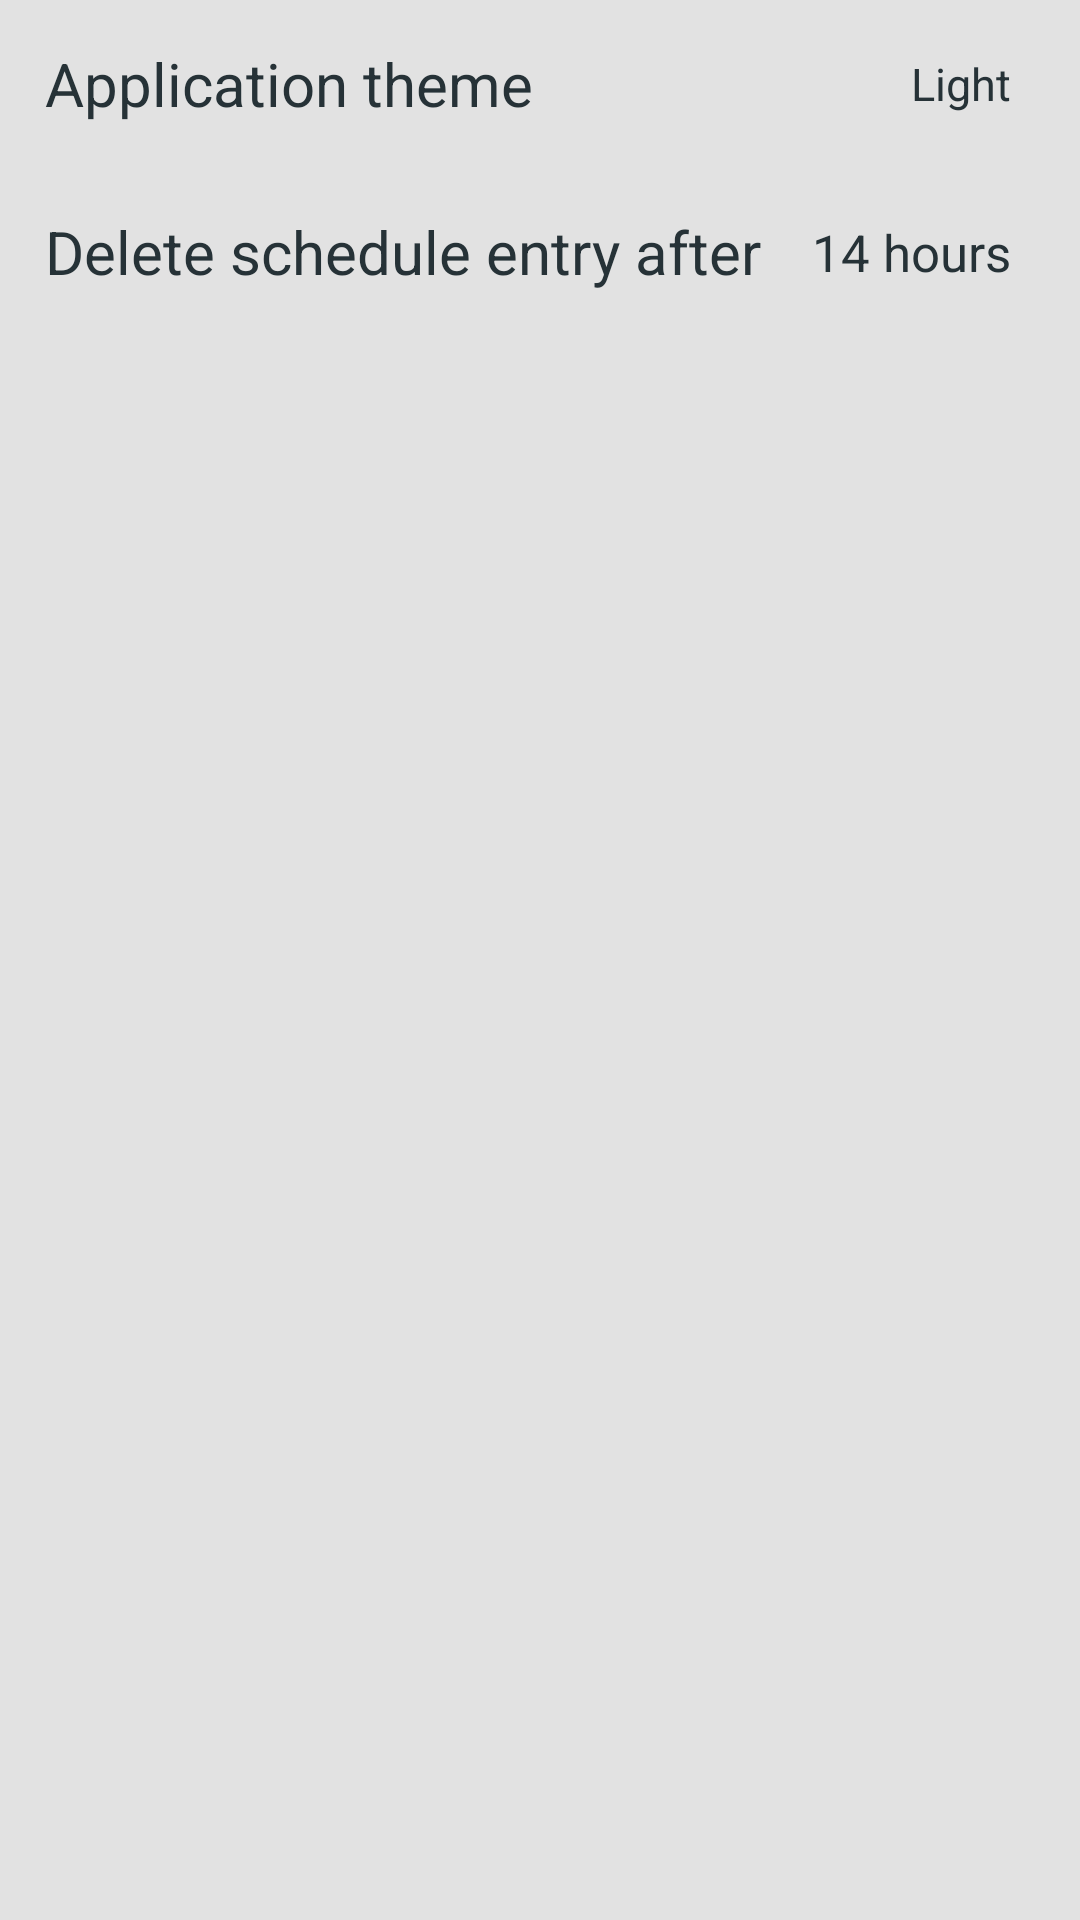

Layout XML and referenced resources for this Android screen:
<!-- AndroidManifest.xml: application theme AppTheme.Light -->
<!-- res/layout/fragment_settings_general.xml -->
<?xml version="1.0" encoding="utf-8"?>
<LinearLayout xmlns:android="http://schemas.android.com/apk/res/android"
    android:layout_width="match_parent"
    android:layout_height="match_parent"
    xmlns:app="http://schemas.android.com/apk/res-auto"
    android:orientation="vertical">

    <RelativeLayout
        android:id="@+id/rl_general_theme"
        android:layout_width="match_parent"
        android:layout_height="?attr/actionBarSize"
        android:paddingStart="15dp"
        android:paddingTop="4dp"
        android:paddingEnd="15dp"
        android:paddingBottom="4dp"
        android:scrollbars="none">

        <TextView
            android:id="@+id/tv_general_theme_title"
            android:layout_width="wrap_content"
            android:layout_height="wrap_content"
            android:layout_alignParentStart="true"
            android:layout_alignParentTop="true"
            android:layout_alignParentBottom="true"
            android:layout_toStartOf="@id/tv_general_theme_summary"
            android:gravity="center_vertical"
            android:text="@string/settings_general_theme"
            android:textSize="20sp" />

        <TextView
            android:id="@+id/tv_general_theme_summary"
            android:layout_width="wrap_content"
            android:layout_height="wrap_content"
            android:layout_alignParentTop="true"
            android:layout_alignParentEnd="true"
            android:layout_alignParentBottom="true"
            android:gravity="center_vertical|end"
            android:paddingStart="8dp"
            android:paddingEnd="8dp"
            android:text="Light"
            android:textSize="15sp" />

    </RelativeLayout>

    <RelativeLayout
        android:id="@+id/rl_general_screen"
        android:visibility="gone"
        android:layout_width="match_parent"
        android:layout_height="?attr/actionBarSize"
        android:paddingStart="15dp"
        android:paddingTop="4dp"
        android:paddingEnd="15dp"
        android:paddingBottom="4dp"
        android:scrollbars="none">

        <TextView
            android:id="@+id/tv_general_screen_title"
            android:layout_width="wrap_content"
            android:layout_height="wrap_content"
            android:layout_alignParentStart="true"
            android:layout_alignParentTop="true"
            android:layout_alignParentBottom="true"
            android:layout_toStartOf="@id/tv_general_screen_summary"
            android:gravity="center_vertical"
            android:text="@string/settings_general_startup_screen"
            android:textSize="20sp" />

        <TextView
            android:id="@+id/tv_general_screen_summary"
            android:layout_width="wrap_content"
            android:layout_height="wrap_content"
            android:layout_alignParentTop="true"
            android:layout_alignParentEnd="true"
            android:layout_alignParentBottom="true"
            android:gravity="center_vertical|end"
            android:paddingStart="8dp"
            android:paddingEnd="8dp"
            android:text="Kobra"
            android:textSize="15sp" />
    </RelativeLayout>

    <RelativeLayout
        android:id="@+id/rl_general_schedule_time"
        android:layout_width="match_parent"
        android:layout_height="?attr/actionBarSize"
        android:paddingStart="15dp"
        android:paddingTop="4dp"
        android:paddingEnd="15dp"
        android:paddingBottom="4dp"
        android:scrollbars="none">

        <TextView
            android:id="@+id/tv_general_schedule_time_title"
            android:layout_width="wrap_content"
            android:layout_height="wrap_content"
            android:layout_alignParentStart="true"
            android:layout_alignParentTop="true"
            android:layout_alignParentBottom="true"
            android:layout_toStartOf="@id/tv_general_schedule_time_summary"
            android:gravity="center_vertical"
            android:text="@string/settings_general_schedule_time"
            android:textSize="20sp" />

        <TextView
            android:id="@+id/tv_general_schedule_time_summary"
            android:layout_width="wrap_content"
            android:layout_height="wrap_content"
            android:layout_alignParentTop="true"
            android:layout_alignParentEnd="true"
            android:layout_alignParentBottom="true"
            android:gravity="center_vertical|end"
            android:paddingStart="8dp"
            android:paddingEnd="8dp"
            android:text="14 hours"
            android:textSize="17sp" />

    </RelativeLayout>

    <RelativeLayout
        android:id="@+id/rl_general_delete_log"
        android:visibility="gone"
        android:layout_width="match_parent"
        android:layout_height="?attr/actionBarSize"
        android:paddingStart="15dp"
        android:paddingTop="4dp"
        android:paddingEnd="15dp"
        android:paddingBottom="4dp"
        android:scrollbars="none">

        <TextView
            android:id="@+id/tv_general_delete_log_title"
            android:layout_width="wrap_content"
            android:layout_height="wrap_content"
            android:layout_alignParentStart="true"
            android:layout_alignParentTop="true"
            android:layout_toStartOf="@id/iv_general_delete_log_icon"
            android:gravity="center_vertical"
            android:text="@string/settings_general_delete_logs"
            android:textSize="20sp" />

        <TextView
            android:id="@+id/tv_general_delete_log_summary"
            android:layout_width="wrap_content"
            android:layout_height="wrap_content"
            android:layout_alignParentStart="true"
            android:layout_alignParentBottom="true"
            android:layout_below="@id/tv_general_delete_log_title"
            android:layout_toStartOf="@id/iv_general_delete_log_icon"
            android:gravity="center_vertical"
            android:paddingStart="10dp"
            android:paddingEnd="3dp"
            android:text="@string/settings_general_delete_logs_summary_off"
            android:textSize="13sp" />

        <ImageView
            android:id="@+id/iv_general_delete_log_icon"
            android:layout_width="?attr/actionBarSize"
            android:layout_height="?attr/actionBarSize"
            android:layout_alignParentTop="true"
            android:layout_alignParentEnd="true"
            android:layout_alignParentBottom="true"
            android:paddingTop="3dp"
            android:paddingBottom="3dp"
            app:srcCompat="@drawable/ic_toggle_off" />

    </RelativeLayout>

</LinearLayout>
<!-- resources referenced by this layout -->
<resources>
  <!-- drawable ic_toggle_off (drawable) -->
  <vector xmlns:android="http://schemas.android.com/apk/res/android"
      android:width="48dp"
      android:height="48dp"
      android:viewportWidth="24"
      android:viewportHeight="24">
    <path
        android:pathData="M17,8H7c-2.21,0 -4,1.79 -4,4s1.79,4 4,4h10c2.21,0 4,-1.79 4,-4s-1.79,-4 -4,-4zM7,15c-1.66,0 -3,-1.34 -3,-3s1.34,-3 3,-3 3,1.34 3,3 -1.34,3 -3,3z"
        android:fillColor="?attr/settingsIconOffColor"/>
    <path
        android:pathData="M17,6L7,6c-3.31,0 -6,2.69 -6,6s2.69,6 6,6h10c3.31,0 6,-2.69 6,-6s-2.69,-6 -6,-6zM17,16L7,16c-2.21,0 -4,-1.79 -4,-4s1.79,-4 4,-4h10c2.21,0 4,1.79 4,4s-1.79,4 -4,4zM7,9c-1.66,0 -3,1.34 -3,3s1.34,3 3,3 3,-1.34 3,-3 -1.34,-3 -3,-3z"
        android:fillColor="?attr/settingsIconMainColor"/>
  </vector>
  <string name="settings_general_delete_logs">Delete log entry</string>
  <string name="settings_general_delete_logs_summary_off">Deletion denied</string>
  <string name="settings_general_schedule_time">Delete schedule entry after</string>
  <string name="settings_general_startup_screen">Startup screen</string>
  <string name="settings_general_theme">Application theme</string>
  <color name="light_Accent">#e5bd95</color>
  <color name="light_Primary">#36454d</color>
  <color name="light_PrimaryDark">#2d3940</color>
  <color name="light_BackgroundColor">#E2E2E2</color>
  <color name="light_TextDark">#263237</color>
  <color name="light_TextDarkHint">#A80C2A38</color>
  <style name="AlertDialogStyle.Light">
          <item name="android:textColor">@color/light_PrimaryDark</item>
          <item name="android:windowBackground">@color/light_BackgroundColor</item>
          <item name="android:textColorAlertDialogListItem">@color/light_TextDark</item>
          <item name="android:buttonBarPositiveButtonStyle">@style/PositiveButtonStyle.Light</item>
      </style>
  <style name="KobraTextStyle.Light">
          <item name="android:textColor">@color/light_TextDark</item>
      </style>
  <style name="BottomAppBarStyle.Light">
          <item name="backgroundTint">@color/light_Primary</item>
      </style>
  <style name="ScheduleTextStyle.Light">
          <item name="android:textColor">@color/light_TextDark</item>
      </style>
  <color name="light_adapterScheduleIconColor">#36454d</color>
  <color name="light_adapterLogsIconColor">#36454d</color>
  <color name="light_notificationIconColor">#36454d</color>
  <color name="light_dialogBelaviaIconColor">#36454d</color>
  <color name="light_ColorDMI">#66D2A000</color>
  <color name="light_ColorINOP">#66D20000</color>
  <color name="light_ColorINFO">#660078D2</color>
  <color name="light_ColorDONE">#6600D200</color>
  <color name="light_ColorButtonSolidDisable">#EAEAEA</color>
  <color name="light_ColorButtonSolidNormal">#CACACA</color>
  <color name="light_ColorButtonSolidPress">#AAAAAA</color>
  <color name="light_ColorButtonStrokeDisable">#A7A7A7</color>
  <color name="light_ColorButtonStrokeNormal">#878787</color>
  <color name="light_ColorButtonStrokePress">#777777</color>
  <color name="light_TextLight">#eceff1</color>
  <color name="light_Icon">#FFEDEFF0</color>
  <color name="light_AccentDark">#e5b88a</color>
  <color name="black">#ff000000</color>
  <color name="alphaDarkGrey">#77333333</color>
  <color name="alphaGreen">#77117711</color>
  <color name="alphaRed">#77AA0000</color>
  <style name="PositiveButtonStyle.Light">
          <item name="android:textColor">@color/light_TextDark</item>
      </style>
</resources>
